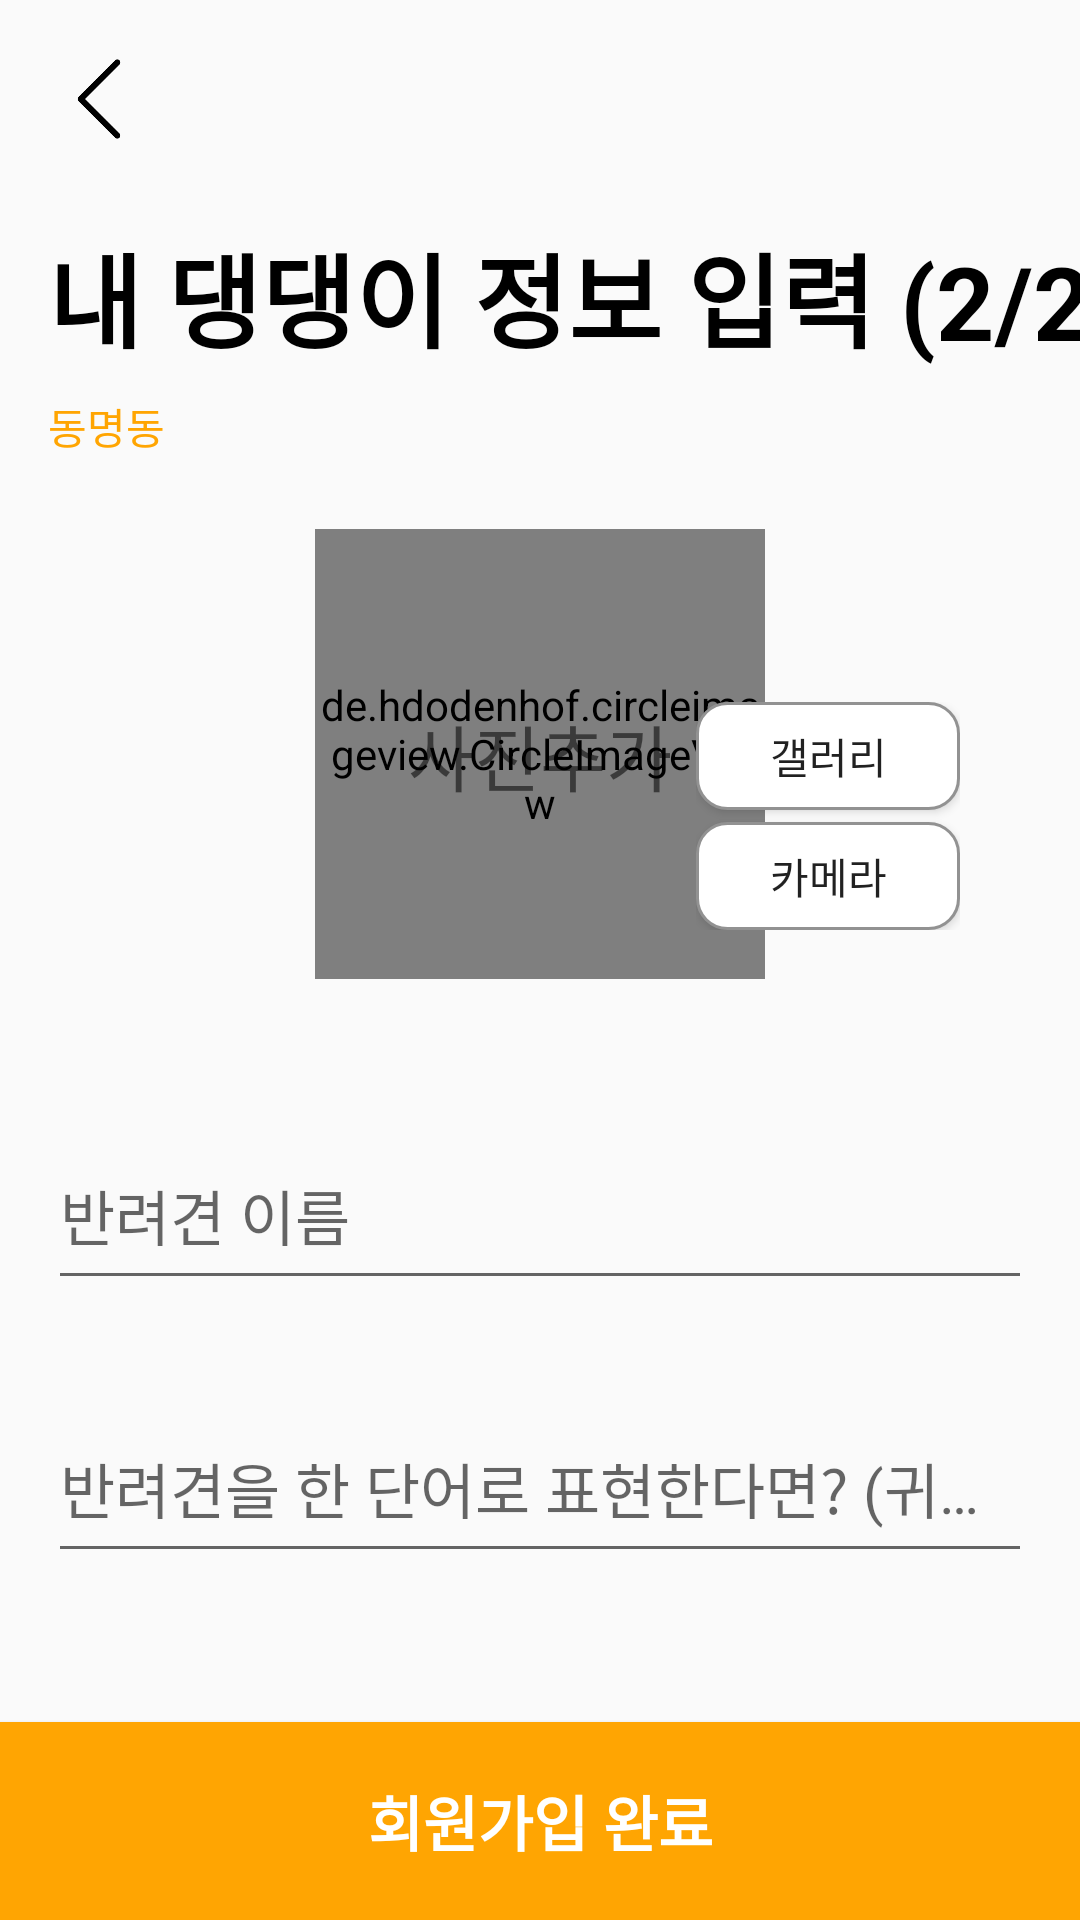

Layout XML and referenced resources for this Android screen:
<!-- AndroidManifest.xml: application theme Theme.DangTime -->
<!-- res/layout/activity_signup4.xml -->
<?xml version="1.0" encoding="utf-8"?>
<androidx.constraintlayout.widget.ConstraintLayout xmlns:android="http://schemas.android.com/apk/res/android"
    xmlns:app="http://schemas.android.com/apk/res-auto"
    xmlns:tools="http://schemas.android.com/tools"
    android:layout_width="match_parent"
    android:layout_height="match_parent"
    tools:context=".auth.Signup4Activity">

    <androidx.constraintlayout.widget.Guideline
        android:id="@+id/guideline10"
        android:layout_width="wrap_content"
        android:layout_height="wrap_content"
        android:orientation="horizontal"
        app:layout_constraintGuide_begin="66dp" />

    <androidx.constraintlayout.widget.Guideline
        android:id="@+id/guideline11"
        android:layout_width="wrap_content"
        android:layout_height="wrap_content"
        android:orientation="horizontal"
        app:layout_constraintGuide_end="66dp" />

    <Button
        android:id="@+id/btnSignupEnd"
        android:layout_width="0dp"
        android:layout_height="0dp"
        android:background="@drawable/button_main_color"
        android:text="회원가입 완료"
        android:textColor="@color/white"
        android:textSize="20sp"
        android:textStyle="bold"
        app:layout_constraintBottom_toBottomOf="parent"
        app:layout_constraintEnd_toEndOf="parent"
        app:layout_constraintStart_toStartOf="parent"
        app:layout_constraintTop_toTopOf="@+id/guideline11" />

    <ImageView
        android:id="@+id/imgSignup4Back"
        android:layout_width="66dp"
        android:layout_height="0dp"
        app:layout_constraintBottom_toTopOf="@+id/guideline10"
        app:layout_constraintStart_toStartOf="parent"
        app:layout_constraintTop_toTopOf="parent"
        app:srcCompat="@drawable/back" />

    <TextView
        android:id="@+id/textView7"
        android:layout_width="wrap_content"
        android:layout_height="wrap_content"
        android:layout_marginStart="16dp"
        android:layout_marginTop="8dp"
        android:text="내 댕댕이 정보 입력 (2/2)"
        android:textColor="@color/black"
        android:textSize="34sp"
        android:textStyle="bold"
        app:layout_constraintStart_toStartOf="parent"
        app:layout_constraintTop_toTopOf="@+id/guideline10" />

    <TextView
        android:id="@+id/tvSignup4Address"
        android:layout_width="wrap_content"
        android:layout_height="wrap_content"
        android:layout_marginTop="8dp"
        android:text="동명동"
        android:textColor="@color/mainColor"
        app:layout_constraintStart_toStartOf="@+id/textView7"
        app:layout_constraintTop_toBottomOf="@+id/textView7" />

    <de.hdodenhof.circleimageview.CircleImageView
        android:id="@+id/imgSignupAddPic"
        android:layout_width="150dp"
        android:layout_height="150dp"
        android:layout_gravity="center"
        android:layout_marginTop="24dp"
        android:src="@drawable/main"
        android:background="@android:color/transparent"
        app:civ_border_color="#000000"
        app:civ_border_overlay="true"
        app:civ_border_width="1dp"
        app:layout_constraintEnd_toEndOf="parent"
        app:layout_constraintStart_toStartOf="parent"
        app:layout_constraintTop_toBottomOf="@+id/tvSignup4Address" />

    <com.google.android.material.textfield.TextInputLayout
        android:id="@+id/textInputLayout5"
        android:layout_width="0dp"
        android:layout_height="wrap_content"
        android:layout_marginStart="16dp"
        android:layout_marginTop="40dp"
        android:layout_marginEnd="16dp"
        app:layout_constraintEnd_toEndOf="parent"
        app:layout_constraintStart_toStartOf="parent"
        app:layout_constraintTop_toBottomOf="@+id/imgSignupAddPic">

        <com.google.android.material.textfield.TextInputEditText
            android:id="@+id/etSignupDogName"
            android:layout_width="match_parent"
            android:layout_height="56dp"
            android:hint="반려견 이름"
            android:textSize="20sp" />
    </com.google.android.material.textfield.TextInputLayout>

    <com.google.android.material.textfield.TextInputLayout
        android:layout_width="0dp"
        android:layout_height="wrap_content"
        android:layout_marginTop="24dp"
        app:layout_constraintEnd_toEndOf="@+id/textInputLayout5"
        app:layout_constraintStart_toStartOf="@+id/textInputLayout5"
        app:layout_constraintTop_toBottomOf="@+id/textInputLayout5">

        <com.google.android.material.textfield.TextInputEditText
            android:id="@+id/etSignupDogNick"
            android:layout_width="match_parent"
            android:layout_height="56dp"
            android:hint="반려견을 한 단어로 표현한다면? (귀여운)"
            android:textSize="20sp" />
    </com.google.android.material.textfield.TextInputLayout>

    <TextView
        android:id="@+id/tvSignupAddPic"
        android:layout_width="wrap_content"
        android:layout_height="wrap_content"
        android:text="사진추가"
        android:textSize="24sp"
        app:layout_constraintBottom_toBottomOf="@+id/imgSignupAddPic"
        app:layout_constraintEnd_toEndOf="@+id/imgSignupAddPic"
        app:layout_constraintStart_toStartOf="@+id/imgSignupAddPic"
        app:layout_constraintTop_toTopOf="@+id/imgSignupAddPic" />

    <LinearLayout
        android:id="@+id/llSignupPhoto"
        android:layout_width="wrap_content"
        android:layout_height="wrap_content"
        android:layout_marginStart="8dp"
        android:orientation="vertical"
        app:layout_constraintStart_toEndOf="@+id/tvSignupAddPic"
        app:layout_constraintTop_toTopOf="@+id/tvSignupAddPic">

        <Button
            android:id="@+id/btnSignupGallery"
            android:layout_width="match_parent"
            android:layout_height="36dp"
            android:layout_marginBottom="4dp"
            android:background="@drawable/button_white_border"
            android:text="갤러리" />

        <Button
            android:id="@+id/btnSignupCamera"
            android:layout_width="match_parent"
            android:layout_height="36dp"
            android:background="@drawable/button_white_border"
            android:text="카메라" />
    </LinearLayout>

</androidx.constraintlayout.widget.ConstraintLayout>
<!-- resources referenced by this layout -->
<resources>
  <color name="black">#FF000000</color>
  <color name="mainColor">#FFA502</color>
  <color name="white">#FFFFFFFF</color>
  <!-- drawable back: png bitmap (drawable-v24, 1398 bytes) -->
  <!-- drawable button_main_color (drawable) -->
  <?xml version="1.0" encoding="utf-8"?>
  <shape xmlns:android="http://schemas.android.com/apk/res/android">
      <solid android:color="@color/mainColor"/>
  </shape>
  <!-- drawable button_white_border (drawable) -->
  <?xml version="1.0" encoding="utf-8"?>
  <shape xmlns:android="http://schemas.android.com/apk/res/android"
      android:padding = "5dp"
      android:shape="rectangle">
      <solid android:color="#FFFFFF" />
      <stroke
          android:width="1dp"
          android:color="#929292"/>
      <corners
          android:bottomLeftRadius="10dp"
          android:bottomRightRadius="10dp"
          android:topLeftRadius="10dp"
          android:topRightRadius="10dp" />
  </shape>
  <style name="Theme.DangTime" parent="Theme.AppCompat.Light">
          <item name="windowNoTitle">true</item>
          
          <item name="colorPrimary">@color/mainColor</item>
          <item name="colorPrimaryVariant">@color/mainColor</item>
          <item name="colorOnPrimary">@color/white</item>
          
          <item name="colorSecondary">@color/teal_200</item>
          <item name="colorSecondaryVariant">@color/teal_700</item>
          <item name="colorOnSecondary">@color/black</item>
          
          <item name="android:statusBarColor">?attr/colorPrimaryVariant</item>
          
      </style>
  <color name="teal_200">#FF03DAC5</color>
  <color name="teal_700">#FF018786</color>
</resources>
